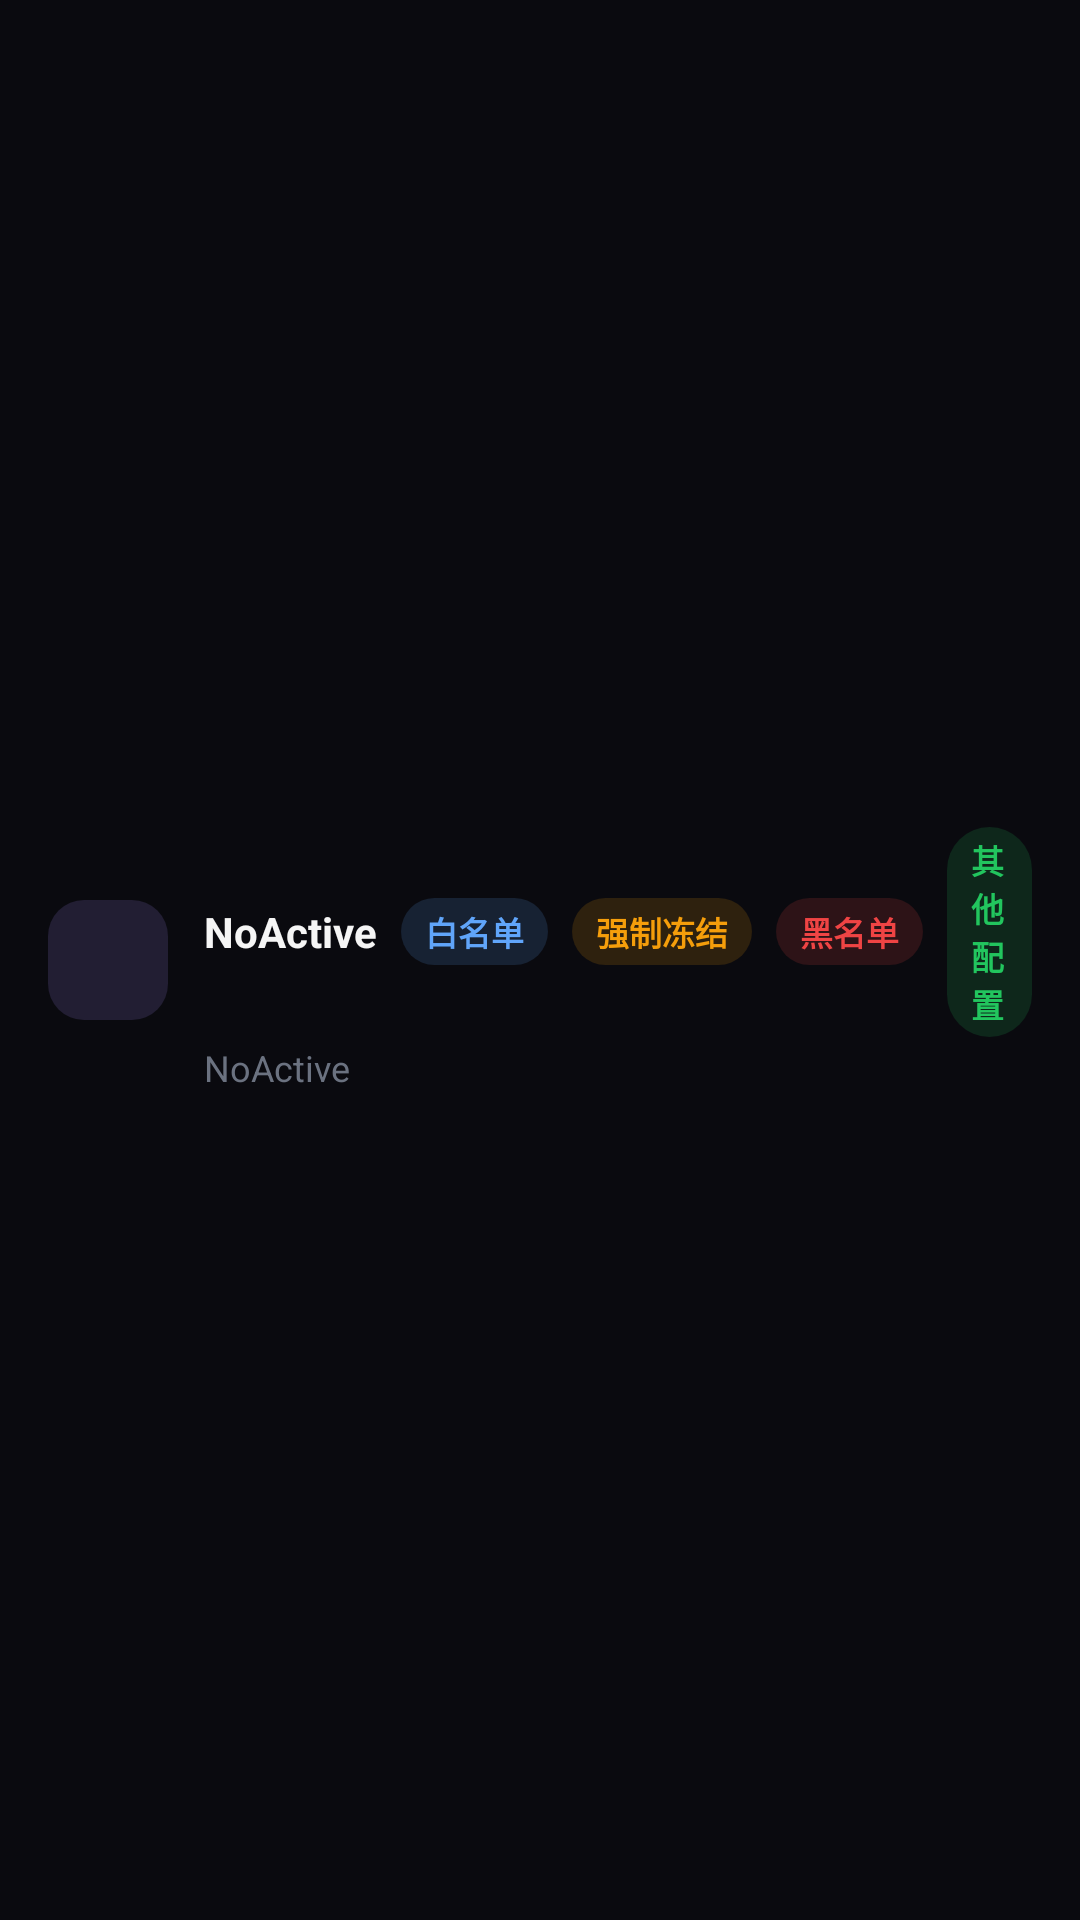

Here is an Android app screen rendered from its layout file. Give the layout XML and the strings, colors and styles it references.
<!-- AndroidManifest.xml: application theme Theme.NoActive -->
<!-- res/layout/app_item.xml -->
<?xml version="1.0" encoding="utf-8"?>
<LinearLayout xmlns:android="http://schemas.android.com/apk/res/android"
    android:layout_width="match_parent"
    android:layout_height="wrap_content"
    android:gravity="center_vertical"
    android:minHeight="@dimen/geek_list_item_height"
    android:orientation="horizontal"
    android:paddingHorizontal="@dimen/geek_space_4"
    android:paddingVertical="@dimen/geek_space_3">

    
    <FrameLayout
        android:layout_width="@dimen/geek_app_icon_size"
        android:layout_height="@dimen/geek_app_icon_size"
        android:background="@drawable/geek_app_icon_bg">

        <ImageView
            android:id="@+id/app_icon"
            android:layout_width="match_parent"
            android:layout_height="match_parent"
            android:layout_gravity="center"
            android:padding="6dp"
            android:src="@mipmap/ic_logo" />
    </FrameLayout>

    
    <LinearLayout
        android:layout_width="0dp"
        android:layout_height="wrap_content"
        android:layout_marginStart="@dimen/geek_space_3"
        android:layout_weight="1"
        android:orientation="vertical">

        
        <LinearLayout
            android:layout_width="wrap_content"
            android:layout_height="wrap_content"
            android:gravity="center_vertical"
            android:orientation="horizontal">

            <TextView
                android:id="@+id/app_name"
                android:layout_width="wrap_content"
                android:layout_height="wrap_content"
                android:ellipsize="end"
                android:maxWidth="160dp"
                android:maxLines="1"
                android:text="@string/app_name"
                android:textColor="@color/geek_text_primary"
                android:textSize="@dimen/geek_text_body"
                android:textStyle="bold" />

            
            <TextView
                android:id="@+id/white_app"
                android:layout_width="wrap_content"
                android:layout_height="wrap_content"
                android:layout_marginStart="@dimen/geek_space_2"
                android:background="@drawable/geek_badge_info"
                android:text="@string/white_app"
                android:textColor="@color/geek_info"
                android:textSize="@dimen/geek_text_label"
                android:textStyle="bold" />

            <TextView
                android:id="@+id/app_background"
                android:layout_width="wrap_content"
                android:layout_height="wrap_content"
                android:layout_marginStart="@dimen/geek_space_2"
                android:background="@drawable/geek_badge_warning"
                android:text="@string/direct_app"
                android:textColor="@color/geek_warning"
                android:textSize="@dimen/geek_text_label"
                android:textStyle="bold" />

            <TextView
                android:id="@+id/black_app"
                android:layout_width="wrap_content"
                android:layout_height="wrap_content"
                android:layout_marginStart="@dimen/geek_space_2"
                android:background="@drawable/geek_badge_danger"
                android:text="@string/black_app"
                android:textColor="@color/geek_danger"
                android:textSize="@dimen/geek_text_label"
                android:textStyle="bold" />

            <TextView
                android:id="@+id/other_config"
                android:layout_width="wrap_content"
                android:layout_height="wrap_content"
                android:layout_marginStart="@dimen/geek_space_2"
                android:background="@drawable/geek_badge_success"
                android:text="@string/other_config"
                android:textColor="@color/geek_success"
                android:textSize="@dimen/geek_text_label"
                android:textStyle="bold" />

            <TextView
                android:id="@+id/battery_opt"
                android:layout_width="wrap_content"
                android:layout_height="wrap_content"
                android:layout_marginStart="@dimen/geek_space_2"
                android:background="@drawable/geek_badge_accent"
                android:text="@string/battery_opt"
                android:textColor="@color/geek_accent"
                android:textSize="@dimen/geek_text_label"
                android:textStyle="bold" />
        </LinearLayout>

        
        <TextView
            android:id="@+id/package_name"
            android:layout_width="match_parent"
            android:layout_height="wrap_content"
            android:layout_marginTop="2dp"
            android:ellipsize="end"
            android:maxLines="1"
            android:text="@string/app_name"
            android:textColor="@color/geek_text_tertiary"
            android:textSize="@dimen/geek_text_caption" />

    </LinearLayout>

</LinearLayout>
<!-- resources referenced by this layout -->
<resources>
  <color name="geek_accent">#FFA78BFA</color>
  <color name="geek_danger">#FFEF4444</color>
  <color name="geek_info">#FF60A5FA</color>
  <color name="geek_success">#FF22C55E</color>
  <color name="geek_text_primary">#FFF5F5F5</color>
  <color name="geek_text_tertiary">#FF6B7280</color>
  <color name="geek_warning">#FFF59E0B</color>
  <dimen name="geek_app_icon_size">40dp</dimen>
  <dimen name="geek_list_item_height">64dp</dimen>
  <dimen name="geek_space_2">8dp</dimen>
  <dimen name="geek_space_3">12dp</dimen>
  <dimen name="geek_space_4">16dp</dimen>
  <dimen name="geek_text_body">14sp</dimen>
  <dimen name="geek_text_caption">12sp</dimen>
  <dimen name="geek_text_label">11sp</dimen>
  <!-- drawable geek_app_icon_bg (drawable) -->
  <?xml version="1.0" encoding="utf-8"?>
  <shape xmlns:android="http://schemas.android.com/apk/res/android"
      android:shape="rectangle">
      <solid android:color="@color/geek_accent_soft" />
      <corners android:radius="@dimen/geek_app_icon_radius" />
  </shape>
  <!-- drawable geek_badge_accent (drawable) -->
  <?xml version="1.0" encoding="utf-8"?>
  <shape xmlns:android="http://schemas.android.com/apk/res/android"
      android:shape="rectangle">
      <solid android:color="@color/geek_accent_soft" />
      <corners android:radius="@dimen/geek_radius_full" />
      <padding
          android:bottom="3dp"
          android:left="8dp"
          android:right="8dp"
          android:top="3dp" />
  </shape>
  <!-- drawable geek_badge_danger (drawable) -->
  <?xml version="1.0" encoding="utf-8"?>
  <shape xmlns:android="http://schemas.android.com/apk/res/android"
      android:shape="rectangle">
      <solid android:color="@color/geek_danger_soft" />
      <corners android:radius="@dimen/geek_radius_full" />
      <padding
          android:bottom="3dp"
          android:left="8dp"
          android:right="8dp"
          android:top="3dp" />
  </shape>
  <!-- drawable geek_badge_info (drawable) -->
  <?xml version="1.0" encoding="utf-8"?>
  <shape xmlns:android="http://schemas.android.com/apk/res/android"
      android:shape="rectangle">
      <solid android:color="@color/geek_info_soft" />
      <corners android:radius="@dimen/geek_radius_full" />
      <padding
          android:bottom="3dp"
          android:left="8dp"
          android:right="8dp"
          android:top="3dp" />
  </shape>
  <!-- drawable geek_badge_warning (drawable) -->
  <?xml version="1.0" encoding="utf-8"?>
  <shape xmlns:android="http://schemas.android.com/apk/res/android"
      android:shape="rectangle">
      <solid android:color="@color/geek_warning_soft" />
      <corners android:radius="@dimen/geek_radius_full" />
      <padding
          android:bottom="3dp"
          android:left="8dp"
          android:right="8dp"
          android:top="3dp" />
  </shape>
  <string name="app_name">NoActive</string>
  <string name="battery_opt">电池优化</string>
  <string name="black_app">黑名单</string>
  <string name="direct_app">强制冻结</string>
  <string name="other_config">其他配置</string>
  <string name="white_app">白名单</string>
  <color name="geek_accent_soft">#26A78BFA</color>
  <dimen name="geek_app_icon_radius">12dp</dimen>
  <dimen name="geek_radius_full">999dp</dimen>
  <color name="geek_danger_soft">#26EF4444</color>
  <color name="geek_info_soft">#2660A5FA</color>
  <color name="geek_success_soft">#2622C55E</color>
  <color name="geek_warning_soft">#26F59E0B</color>
  <color name="geek_bg_surface">#FF1A1A1F</color>
  <color name="geek_bg_surface_variant">#FF2A2A2F</color>
  <color name="geek_accent_strong">#FF8B5CF6</color>
  <color name="geek_text_on_primary">#FF1A1A1F</color>
  <color name="geek_bg_base">#FF0A0A0F</color>
  <color name="geek_text_secondary">#FF9CA3AF</color>
</resources>
